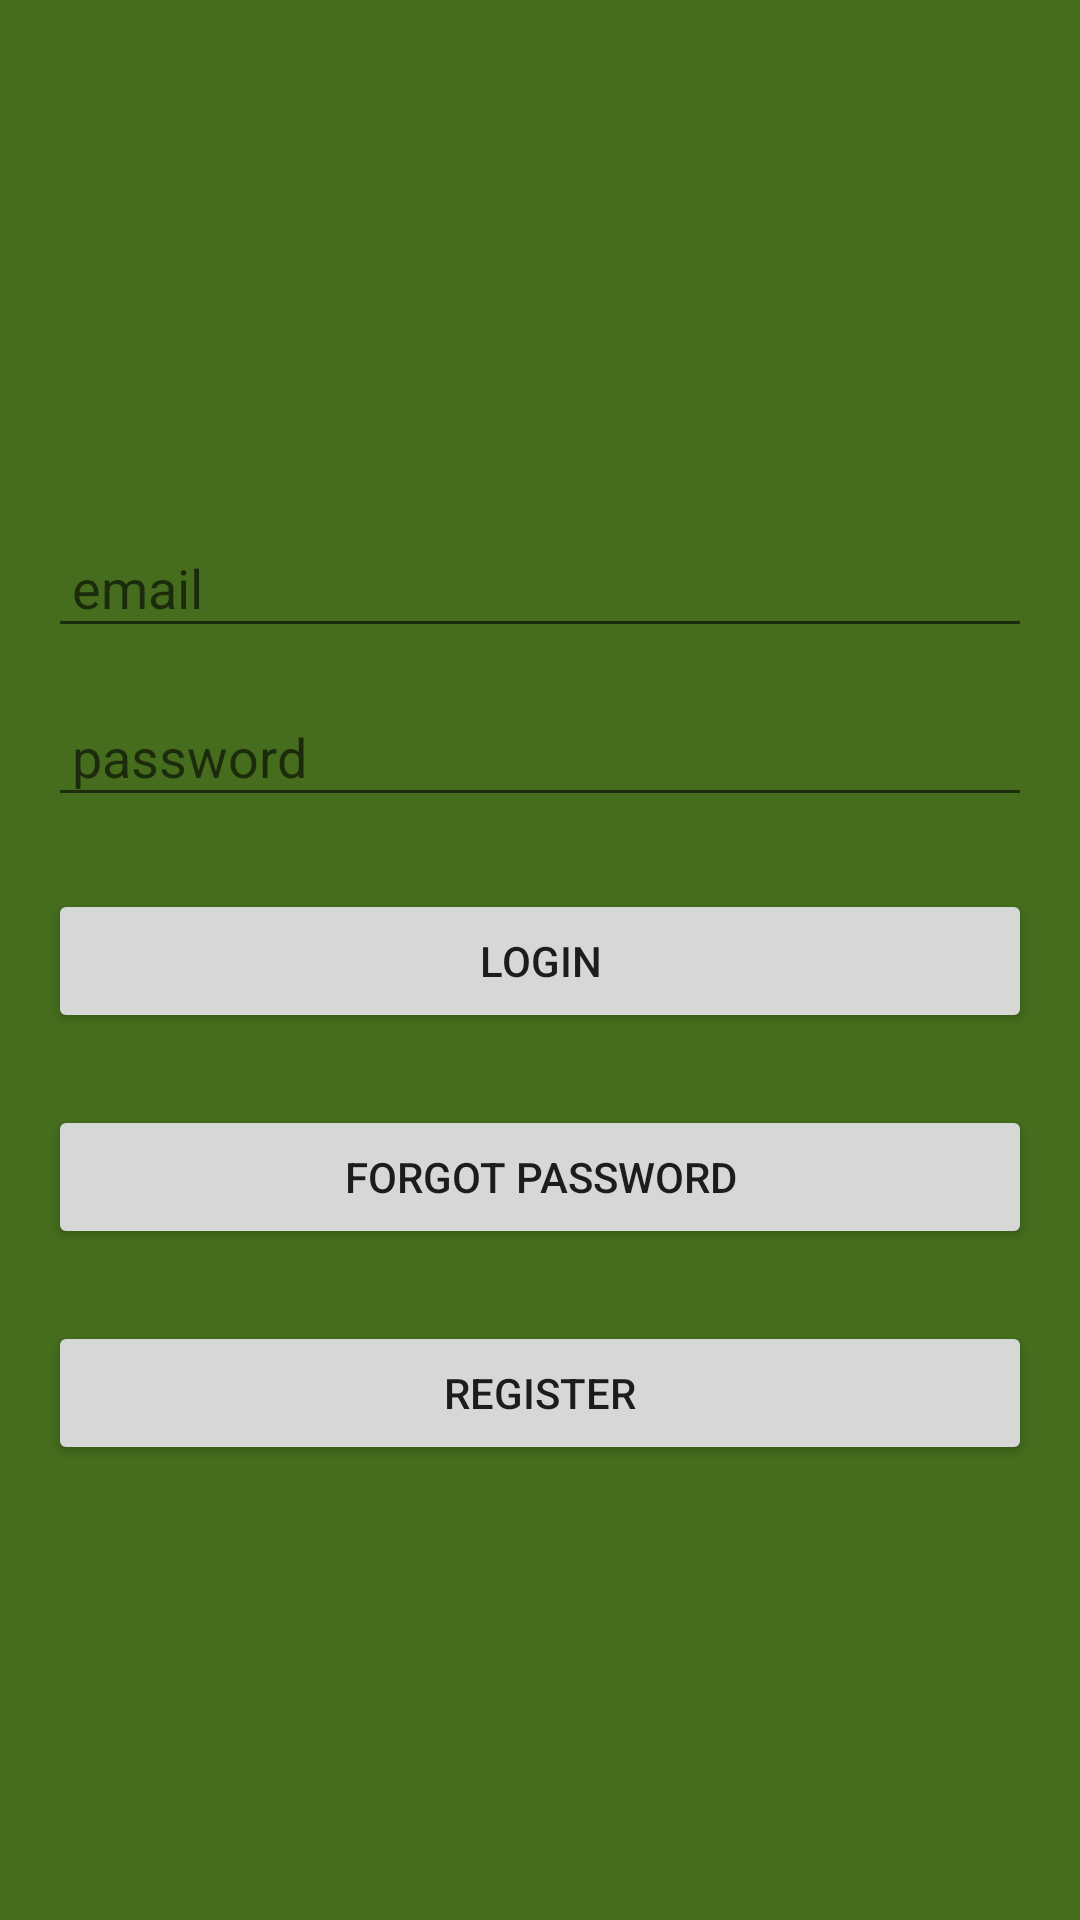

Reconstruct the res/layout file that produces this screen, plus the resources it refers to.
<!-- AndroidManifest.xml: activity theme Theme.AppCompat.Light.NoActionBar -->
<!-- res/layout/activity_login.xml -->
<LinearLayout xmlns:android="http://schemas.android.com/apk/res/android"
    xmlns:tools="http://schemas.android.com/tools"
    android:layout_width="match_parent"
    android:layout_height="match_parent"
    android:gravity="center"
    android:orientation="vertical"
    android:padding="16dp"
    tools:context=".activities.LoginActivity"
    android:background="#466D1D">



    <EditText
        android:id="@+id/etEmailLogin"
        android:layout_width="match_parent"
        android:layout_height="wrap_content"
        android:layout_marginTop="24dp"
        android:hint="email"
        android:inputType="textEmailAddress"
        android:padding="8dp" />

    <EditText
        android:id="@+id/etPasswordLogin"
        android:layout_width="match_parent"
        android:layout_height="wrap_content"
        android:layout_marginTop="16dp"
        android:hint="password"
        android:inputType="textPassword"
        android:padding="8dp" />

    <Button
        android:id="@+id/btnLogin"
        android:layout_width="match_parent"
        android:layout_height="wrap_content"
        android:layout_marginTop="24dp"
        android:text="login" />

    <Button
        android:id="@+id/btnForgotPass"
        android:layout_width="match_parent"
        android:layout_height="wrap_content"
        android:layout_marginTop="24dp"
        android:text="forgot password" />

    <Button
        android:id="@+id/btnCreateAcc"
        android:layout_width="match_parent"
        android:layout_height="wrap_content"
        android:layout_marginTop="24dp"
        android:text="register" />
</LinearLayout>
<!-- resources referenced by this layout -->
<resources>

</resources>
